Run: headless pygame with SDL's dummy video driver; simulated clock (each Clock.tick advances the game by its frame time, no real sleeping); random seed 0; keys injected as events and as key.get_pressed() state; no mouse input.
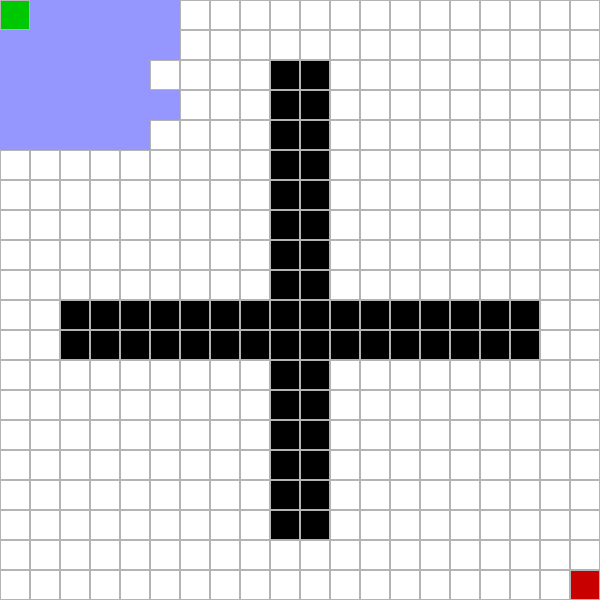
Frame 1 of 4 · flips 1–60 · no input
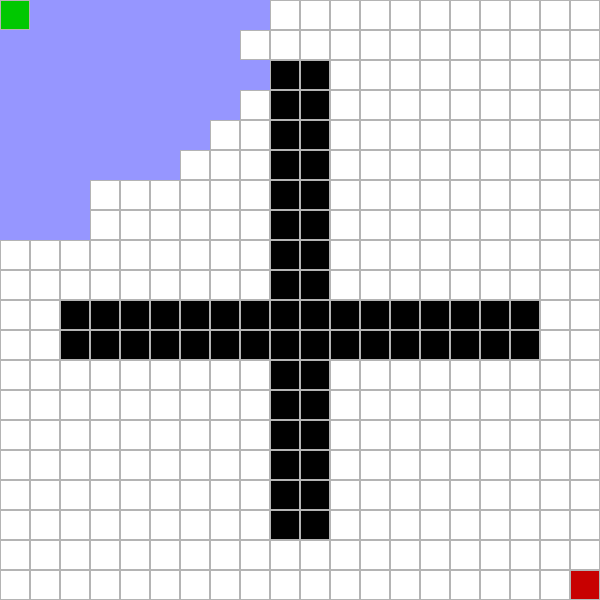
Frame 2 of 4 · flips 61–180 · tapped SPACE, RETURN · held RIGHT (→), D
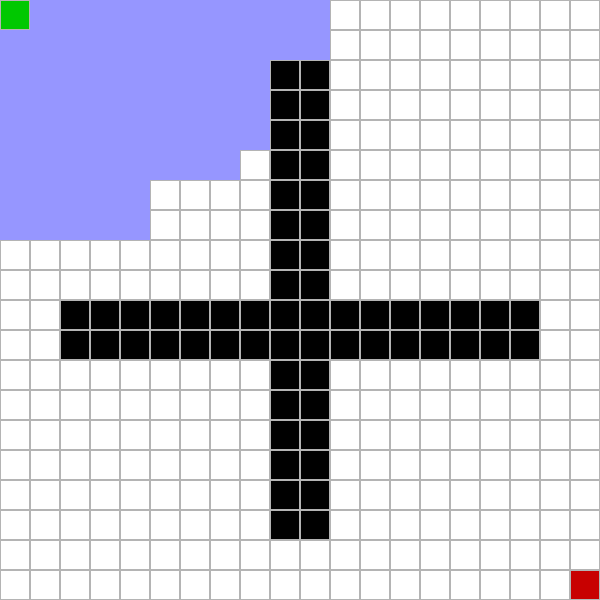
Frame 3 of 4 · flips 181–300 · held DOWN (↓), S
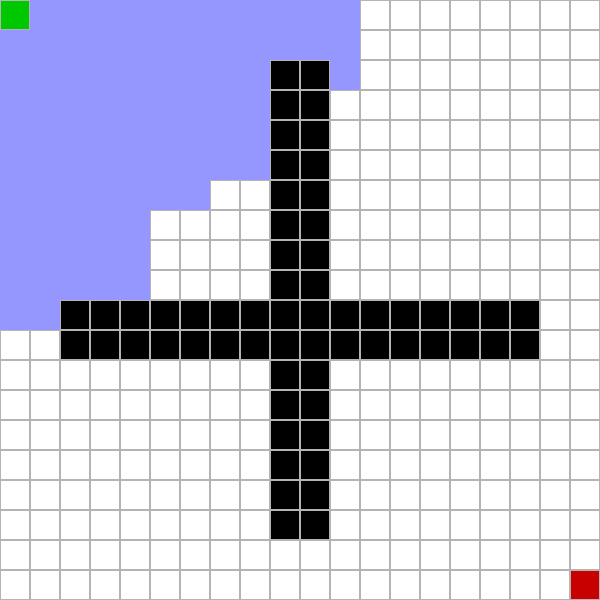
Frame 4 of 4 · flips 301–420 · held LEFT (←), A, UP (↑), W

The pygame program that drew these frames:

import pygame
import sys

# CONFIG
ROWS = 20
COLS = 20
CELL_SIZE = 30

WIDTH = COLS * CELL_SIZE
HEIGHT = ROWS * CELL_SIZE

# Colors (RGB)
WHITE = (255, 255, 255)
BLACK = (0, 0, 0)
GREEN = (0, 200, 0)
RED = (200, 0, 0)
GRAY = (180, 180, 180)
LIGHTBLUE = (150,150,255)
BLUE = (0,0,255)

# INIT
pygame.init()
screen = pygame.display.set_mode((WIDTH, HEIGHT))
pygame.display.set_caption("AI-PATHFINDER")
clock = pygame.time.Clock()

# GRID
grid = [[0 for _ in range(COLS)] for _ in range(ROWS)]
start = (0, 0)
target = (19, 19)

# WALLS
for i in range(2, 18):
    grid[10][i] = 1
    grid[11][i] = 1
    grid[i][9] = 1
    grid[i][10] = 1

# DRAW GRID
def draw_grid(path=[]):
    for row in range(ROWS):
        for col in range(COLS):
            rect = pygame.Rect(
                col * CELL_SIZE,
                row * CELL_SIZE,
                CELL_SIZE,
                CELL_SIZE
            )
            if (row, col) == start:
                pygame.draw.rect(screen, GREEN, rect)
            elif (row, col) == target:
                pygame.draw.rect(screen, RED, rect)
            elif (row, col) in path:
                pygame.draw.rect(screen, BLUE, rect)
            elif grid[row][col] == 1:
                pygame.draw.rect(screen, BLACK, rect)
            else:
                pygame.draw.rect(screen, WHITE, rect)
            pygame.draw.rect(screen, GRAY, rect, 1)

# BFS
def bfs(start, target):
    from collections import deque
    queue = deque([start])
    visited = {start: None}
    path = []

    while queue:
        for event in pygame.event.get():
            if event.type == pygame.QUIT:
                pygame.quit()
                sys.exit()

        current = queue.popleft()

        if current != start and current != target:
            rect = pygame.Rect(current[1]*CELL_SIZE, current[0]*CELL_SIZE, CELL_SIZE, CELL_SIZE)
            pygame.draw.rect(screen, LIGHTBLUE, rect)
            pygame.display.flip()
            pygame.time.delay(60)

        if current == target:
            # reconstruct path
            node = target
            while node:
                path.append(node)
                node = visited[node]
            path.reverse()
            return path

        row, col = current
        directions = [(-1,0),(1,0),(0,-1),(0,1),(1,1),(-1,-1),(1,-1),(-1,1)]
        for dr, dc in directions:
            r, c = row+dr, col+dc
            if 0 <= r < ROWS and 0 <= c < COLS and grid[r][c]==0 and (r,c) not in visited:
                queue.append((r,c))
                visited[(r,c)] = current

# DFS
def dfs(start, target):
    from collections import deque
    stack = deque([start])
    visited = {start: None}
    path = []

    while stack:
        for event in pygame.event.get():
            if event.type == pygame.QUIT:
                pygame.quit()
                sys.exit()

        current = stack.pop()

        if current != start and current != target:
            rect = pygame.Rect(current[1]*CELL_SIZE, current[0]*CELL_SIZE, CELL_SIZE, CELL_SIZE)
            pygame.draw.rect(screen, LIGHTBLUE, rect)
            pygame.display.flip()
            pygame.time.delay(60)

        if current == target:
            # reconstruct path
            node = target
            while node:
                path.append(node)
                node = visited[node]
            path.reverse()
            return path

        row, col = current
        directions = [(-1,0),(1,0),(0,-1),(0,1),(1,1),(-1,-1),(1,-1),(-1,1)]
        for dr, dc in directions:
            r, c = row+dr, col+dc
            if 0 <= r < ROWS and 0 <= c < COLS and grid[r][c]==0 and (r,c) not in visited:
                stack.append((r,c))
                visited[(r,c)] = current

# DLS
def dls(start, target, limit):
    from collections import deque
    stack = deque([(start, 0)])
    visited = {start: None}
    path = []

    while stack:
        for event in pygame.event.get():
            if event.type == pygame.QUIT:
                pygame.quit()
                sys.exit()

        current, depth = stack.pop()

        if current != start and current != target:
            rect = pygame.Rect(
                current[1]*CELL_SIZE,
                current[0]*CELL_SIZE,
                CELL_SIZE,
                CELL_SIZE
            )
            pygame.draw.rect(screen, LIGHTBLUE, rect)
            pygame.display.flip()
            pygame.time.delay(60)

        if current == target:
            node = target
            while node:
                path.append(node)
                node = visited[node]
            path.reverse()
            return path

        if depth == limit:
            continue

        row, col = current
        directions = [
            (-1,0),(1,0),(0,-1),(0,1),
            (1,1),(-1,-1),(1,-1),(-1,1)
        ]

        for dr, dc in directions:
            r, c = row + dr, col + dc
            if (
                0 <= r < ROWS and
                0 <= c < COLS and
                grid[r][c] == 0 and
                (r, c) not in visited
            ):
                stack.append(((r, c), depth + 1))
                visited[(r, c)] = current

    return None

#IDDFS
def iddfs(start, target,max_depth):
        for limit in range(max_depth + 1):
            for event in pygame.event.get():
                if event.type == pygame.QUIT:
                    pygame.quit()
                    sys.exit()

            result = dls(start, target, limit)
            if result is not None:
                return result
        return None


# MAIN LOOP
running = True
path_found = False
path = []

while running:
    for event in pygame.event.get():
        if event.type == pygame.QUIT:
            pygame.quit()
            sys.exit()

    screen.fill(WHITE)
    draw_grid(path)
    pygame.display.flip()
    clock.tick(60)

    if not path_found:
        path = iddfs(start, target,400)
        path_found = True
